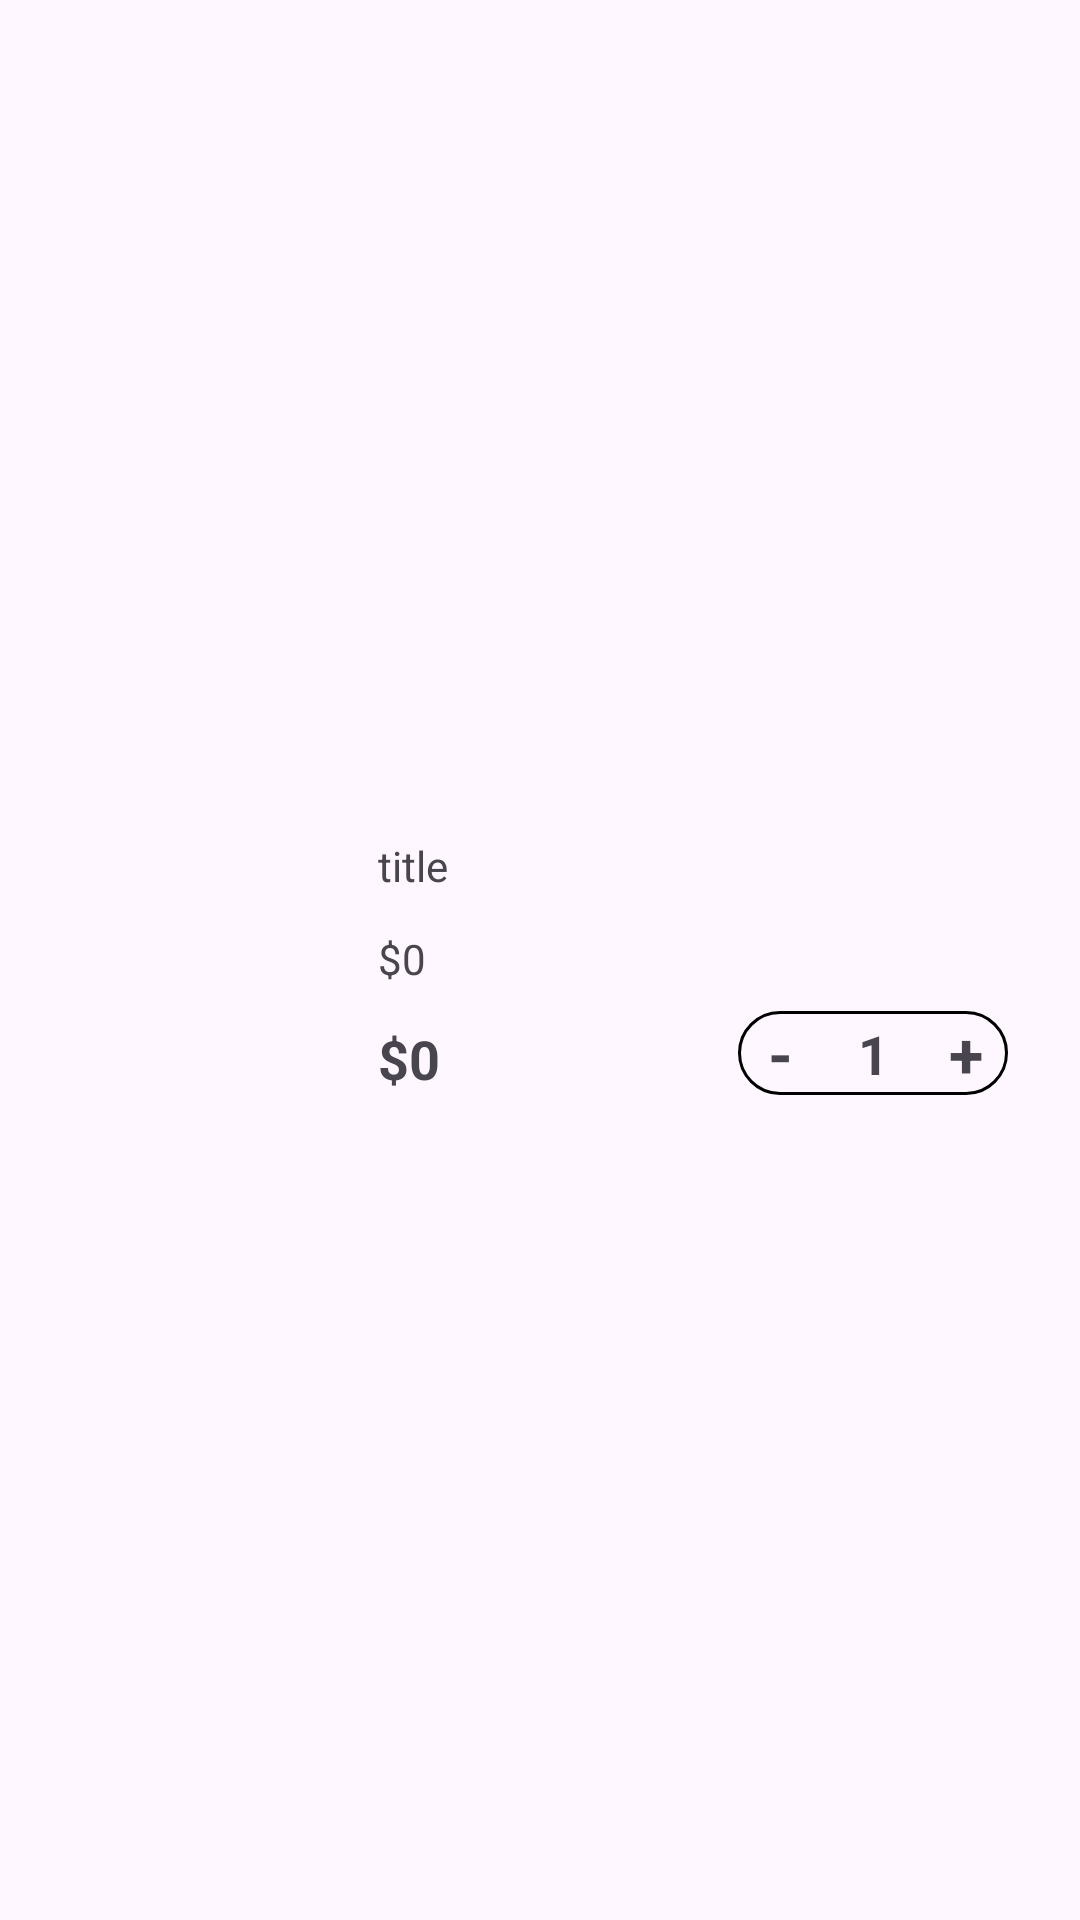

Here is an Android app screen rendered from its layout file. Give the layout XML and the strings, colors and styles it references.
<!-- AndroidManifest.xml: application theme Theme.CoffileApp -->
<!-- res/layout/viewholder_cart.xml -->
<?xml version="1.0" encoding="utf-8"?>
<androidx.constraintlayout.widget.ConstraintLayout xmlns:android="http://schemas.android.com/apk/res/android"
    xmlns:app="http://schemas.android.com/apk/res-auto"
    xmlns:tools="http://schemas.android.com/tools"
    android:layout_width="match_parent"
    android:layout_height="wrap_content">

    <androidx.constraintlayout.widget.ConstraintLayout
        android:layout_width="match_parent"
        android:layout_height="wrap_content"
        android:layout_marginHorizontal="16dp"
        android:layout_marginVertical="8dp"
        app:layout_constraintBottom_toBottomOf="parent"
        app:layout_constraintStart_toStartOf="parent"
        app:layout_constraintTop_toTopOf="parent">

        <androidx.constraintlayout.widget.ConstraintLayout
            android:layout_width="90dp"
            android:layout_height="wrap_content"
            android:layout_marginEnd="8dp"
            android:background="@drawable/brown_stroke_bg"
            app:layout_constraintBottom_toBottomOf="@+id/totalEachItem"
            app:layout_constraintEnd_toEndOf="parent">

            <TextView
                android:id="@+id/minusBtn"
                android:layout_width="28dp"
                android:layout_height="28dp"
                android:gravity="center"
                android:text="-"
                android:textColor="@color/darkBrown"
                android:textSize="21sp"
                android:textStyle="bold"
                app:layout_constraintBottom_toBottomOf="parent"
                app:layout_constraintStart_toStartOf="parent"
                app:layout_constraintTop_toTopOf="parent" />

            <TextView
                android:id="@+id/numberInCartTxt"
                android:layout_width="wrap_content"
                android:layout_height="wrap_content"
                android:text="1"
                android:textColor="@color/darkBrown"
                android:textSize="18sp"
                android:textStyle="bold"
                app:layout_constraintBottom_toBottomOf="parent"
                app:layout_constraintEnd_toStartOf="@+id/plusBtn"
                app:layout_constraintStart_toEndOf="@+id/minusBtn"
                app:layout_constraintTop_toTopOf="parent" />

            <TextView
                android:id="@+id/plusBtn"
                android:layout_width="28dp"
                android:layout_height="28dp"
                android:gravity="center"
                android:text="+"
                android:textColor="@color/darkBrown"
                android:textSize="21sp"
                android:textStyle="bold"
                app:layout_constraintBottom_toBottomOf="parent"
                app:layout_constraintEnd_toEndOf="parent"
                app:layout_constraintTop_toTopOf="parent" />
        </androidx.constraintlayout.widget.ConstraintLayout>

        <ImageView
            android:id="@+id/picCart"
            android:layout_width="90dp"
            android:layout_height="90dp"
            android:layout_margin="4dp"
            android:scaleType="centerCrop"
            app:layout_constraintBottom_toBottomOf="parent"
            app:layout_constraintStart_toStartOf="parent"
            app:layout_constraintTop_toTopOf="parent"
            tools:srcCompat="@tools:sample/backgrounds/scenic" />

        <TextView
            android:id="@+id/titleTxt"
            android:layout_width="wrap_content"
            android:layout_height="wrap_content"
            android:layout_marginStart="16dp"
            android:layout_marginTop="8dp"
            android:text="title"
            android:textColor="@color/darkBrown"
            app:layout_constraintStart_toEndOf="@+id/picCart"
            app:layout_constraintTop_toTopOf="parent" />

        <TextView
            android:id="@+id/totalEachItem"
            android:layout_width="wrap_content"
            android:layout_height="wrap_content"
            android:layout_marginStart="16dp"
            android:text="$0"
            android:textColor="@color/orange"
            android:textSize="18sp"
            android:textStyle="bold"

            app:layout_constraintBottom_toBottomOf="@+id/picCart"
            app:layout_constraintStart_toEndOf="@+id/picCart" />

        <TextView
            android:id="@+id/feeEachItem"
            android:layout_width="wrap_content"
            android:layout_height="wrap_content"
            android:text="$0"
            android:textColor="@color/darkBrown"
            app:layout_constraintBottom_toTopOf="@+id/totalEachItem"
            app:layout_constraintStart_toStartOf="@+id/titleTxt"
            app:layout_constraintTop_toBottomOf="@+id/titleTxt" />

        <ImageView
            android:id="@+id/removeItemBtn"
            android:layout_width="wrap_content"
            android:layout_height="wrap_content"
            android:layout_marginTop="8dp"
            android:layout_marginEnd="8dp"
            app:layout_constraintEnd_toEndOf="parent"
            app:layout_constraintTop_toTopOf="parent"
            app:srcCompat="@drawable/close" />
    </androidx.constraintlayout.widget.ConstraintLayout>
</androidx.constraintlayout.widget.ConstraintLayout>
<!-- resources referenced by this layout -->
<resources>
  <!-- drawable brown_stroke_bg (drawable) -->
  <?xml version="1.0" encoding="utf-8"?>
  <selector xmlns:android="http://schemas.android.com/apk/res/android">
      <item>
          <shape android:shape="rectangle">
              <stroke android:color="@color/darkBrown" android:width="1dp" />
              <corners android:radius="50dp" />
          </shape>
      </item>
  </selector>
  <style name="Theme.CoffileApp" parent="Base.Theme.CoffileApp" />
  <style name="Base.Theme.CoffileApp" parent="Theme.Material3.DayNight.NoActionBar">
          
          
      </style>
</resources>
